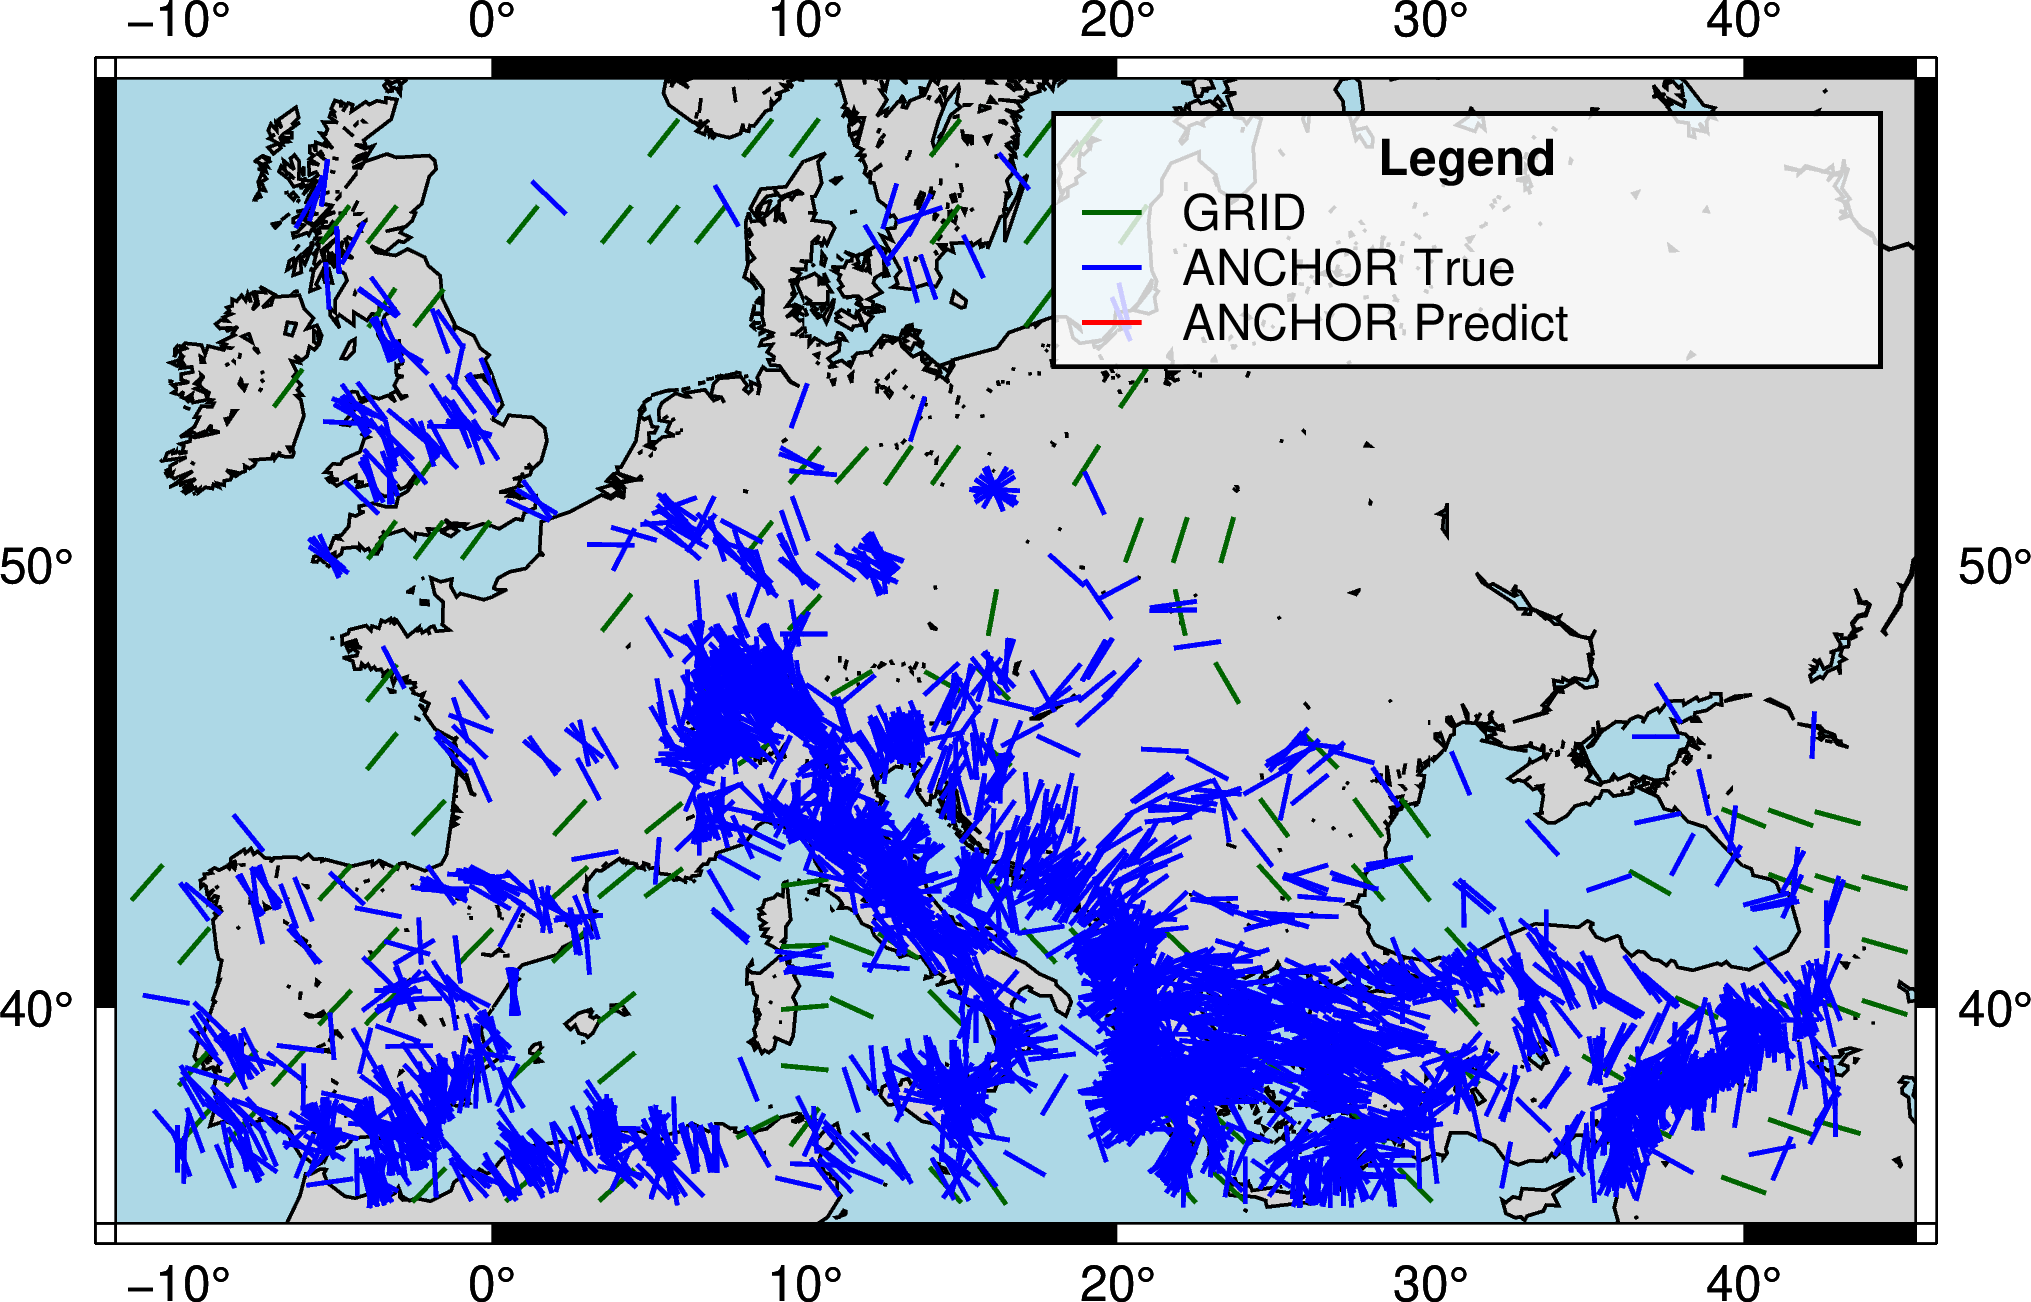

The data file committed next to this chart (first rows):
ID, LON, LAT, geometry, PLATE, REGIME, DIST, QUALITY, AZI, AZI_PRED, AZI_ERROR
grid_000000, -3.5, 56.5, POINT (-3.5 56.5), EU, TF, 667.7, C, 0.0, 38.01, 38.01
grid_000001, 8.5, 37.0, POINT (8.5 37), AF, TF, 55.91, C, 0.0, 62.79, 62.79
grid_000002, 28.0, 44.5, POINT (28 44.5), EU, TF, 416.7, C, 0.0, 143.8, 36.21
grid_000003, -3.5, 47.5, POINT (-3.5 47.5), EU, TF, 333.7, C, 0.0, 39.05, 39.05
grid_000004, 14.5, 47.5, POINT (14.5 47.5), EU, TF, 333.8, C, 0.0, 119.2, 60.76
grid_000005, 37.0, 38.5, POINT (37 38.5), AT, NF, 96.65, C, 0.0, 118.4, 61.56
grid_000006, -6.5, 53.5, POINT (-6.5 53.5), EU, NF, 333.7, C, 0.0, 37.07, 37.07
grid_000007, 40.0, 35.5, POINT (40 35.5), AR, NF, 324.5, C, 0.0, 110.2, 69.82
grid_000008, 10.0, 43.0, POINT (10 43), EU, TF, 448, C, 0.0, 81.98, 81.98
grid_000009, 16.0, 49.0, POINT (16 49), EU, TF, 167, C, 0.0, 10.43, 10.43
grid_000010, 5.5, 56.5, POINT (5.5 56.5), EU, TF, 667.6, C, 0.0, 38.62, 38.62
grid_000011, 43.0, 40.0, POINT (43 40), EU, NF, 199.9, C, 0.0, 111, 69.04
grid_000012, 4.0, 56.5, POINT (4 56.5), EU, TF, 667.7, C, 0.0, 38.61, 38.61
grid_000013, 23.5, 38.5, POINT (23.5 38.5), AS, NF, 47.87, C, 0.0, 131.1, 48.93
grid_000014, 20.5, 40.0, POINT (20.5 40), EU, NF, 169.8, C, 0.0, 132.8, 47.23
grid_000015, 44.5, 43.0, POINT (44.5 43), EU, SS, 525.3, C, 0.0, 105.2, 74.84
grid_000016, 19.0, 52.0, POINT (19 52), EU, NF, 166.7, C, 0.0, 32.42, 32.42
grid_000017, 13.0, 41.5, POINT (13 41.5), EU, TF, 298.3, C, 0.0, 122.3, 57.68
grid_000018, -3.5, 41.5, POINT (-3.5 41.5), EU, SS, 604.3, C, 0.0, 42.26, 42.26
grid_000019, 25.0, 43.0, POINT (25 43), EU, TF, 311.2, C, 0.0, 138.1, 41.89
grid_000020, -3.5, 40.0, POINT (-3.5 40), EU, TF, 439.9, C, 0.0, 43.87, 43.87
grid_000021, 31.0, 38.5, POINT (31 38.5), AT, NF, 234, C, 0.0, 133.4, 46.59
grid_000022, 40.0, 44.5, POINT (40 44.5), EU, TF, 503.6, C, 0.0, 112.3, 67.7
grid_000023, 37.0, 43.0, POINT (37 43), EU, TF, 250.9, C, 0.0, 119.8, 60.24
grid_000024, 4.0, 43.0, POINT (4 43), EU, TF, 665.7, C, 0.0, 50.57, 50.57
grid_000025, -2.0, 52.0, POINT (-2 52), EU, SS, 166.8, C, 0.0, 36.03, 36.03
grid_000026, 10.0, 49.0, POINT (10 49), EU, TF, 167, C, 0.0, 42.51, 42.51
grid_000028, 8.5, 50.5, POINT (8.5 50.5), EU, TF, 0.1343, C, 0.0, 37.95, 37.95
grid_000029, 4.0, 49.0, POINT (4 49), EU, SS, 167, C, 0.0, 38.22, 38.22
grid_000030, -9.5, 38.5, POINT (-9.5 38.5), EU, NF, 209.5, C, 0.0, 40.6, 40.6
grid_000031, 1.0, 35.5, POINT (1 35.5), AF, NF, 70.87, C, 0.0, 46.46, 46.46
grid_000032, 20.5, 53.5, POINT (20.5 53.5), EU, TF, 333.6, C, 0.0, 34.29, 34.29
grid_000033, -3.5, 50.5, POINT (-3.5 50.5), EU, NF, 0.1008, C, 0.0, 36.11, 36.11
grid_000034, 1.0, 56.5, POINT (1 56.5), EU, TF, 667.7, C, 0.0, 38.71, 38.71
grid_000036, 4.0, 38.5, POINT (4 38.5), EU, TF, 172.2, C, 0.0, 50.13, 50.13
grid_000037, 16.0, 43.0, POINT (16 43), EU, TF, 456.1, C, 0.0, 133.6, 46.38
grid_000038, 22.0, 41.5, POINT (22 41.5), EU, NF, 248.8, C, 0.0, 133.8, 46.18
grid_000039, -2.0, 50.5, POINT (-2 50.5), EU, TF, 0.105, C, 0.0, 36.98, 36.98
grid_000040, -0.5, 38.5, POINT (-0.5 38.5), EU, NF, 289.8, C, 0.0, 45.41, 45.41
grid_000041, 44.5, 41.5, POINT (44.5 41.5), EU, TF, 400.8, C, 0.0, 106.1, 73.93
grid_000042, 31.0, 40.0, POINT (31 40), AT, TF, 67.68, C, 0.0, 138.2, 41.75
grid_000043, -3.5, 55.0, POINT (-3.5 55), EU, NF, 500.7, A, 0.0, 34.47, 34.47
grid_000045, 14.5, 56.5, POINT (14.5 56.5), EU, NF, 667.6, C, 0.0, 36.52, 36.52
grid_000046, 37.0, 37.0, POINT (37 37), AR, NF, 33.92, C, 0.0, 115.3, 64.75
grid_000047, 14.5, 40.0, POINT (14.5 40), EU, TF, 137.1, C, 0.0, 135.5, 44.46
grid_000048, 43.0, 37.0, POINT (43 37), AR, SS, 71.78, C, 0.0, 106.3, 73.75
grid_000050, -3.5, 46.0, POINT (-3.5 46), EU, SS, 500.5, C, 0.0, 39.23, 39.23
grid_000051, 29.5, 43.0, POINT (29.5 43), EU, SS, 251.3, C, 0.0, 141.5, 38.49
grid_000052, -5.0, 40.0, POINT (-5 40), EU, TF, 483.5, C, 0.0, 43.1, 43.1
grid_000054, 14.5, 58.0, POINT (14.5 58), EU, NF, 834.7, B, 0.0, 38.73, 38.73
grid_000055, 23.5, 47.5, POINT (23.5 47.5), EU, SS, 333.8, C, 0.0, 150, 30.03
grid_000056, 41.5, 44.5, POINT (41.5 44.5), EU, NF, 549.2, C, 0.0, 109.8, 70.19
grid_000057, 11.5, 41.5, POINT (11.5 41.5), EU, TF, 269.5, C, 0.0, 111.1, 68.87
grid_000058, 2.5, 43.0, POINT (2.5 43), EU, TF, 687.6, C, 0.0, 48.39, 48.39
grid_000059, 22.0, 35.5, POINT (22 35.5), AF, SS, 39.41, C, 0.0, 138.6, 41.42
grid_000060, 44.5, 40.0, POINT (44.5 40), EU, TF, 268.8, C, 0.0, 107.7, 72.32
grid_000061, 10.0, 38.5, POINT (10 38.5), AF, TF, 5.124, C, 0.0, 95.47, 84.53
grid_000062, 10.0, 58.0, POINT (10 58), EU, SS, 834.7, C, 0.0, 36.6, 36.6
grid_000063, 29.5, 44.5, POINT (29.5 44.5), EU, TF, 417.1, C, 0.0, 143.9, 36.06
grid_000064, 8.5, 46.0, POINT (8.5 46), EU, NF, 500.5, C, 0.0, 55.51, 55.51
... 69 more rows
